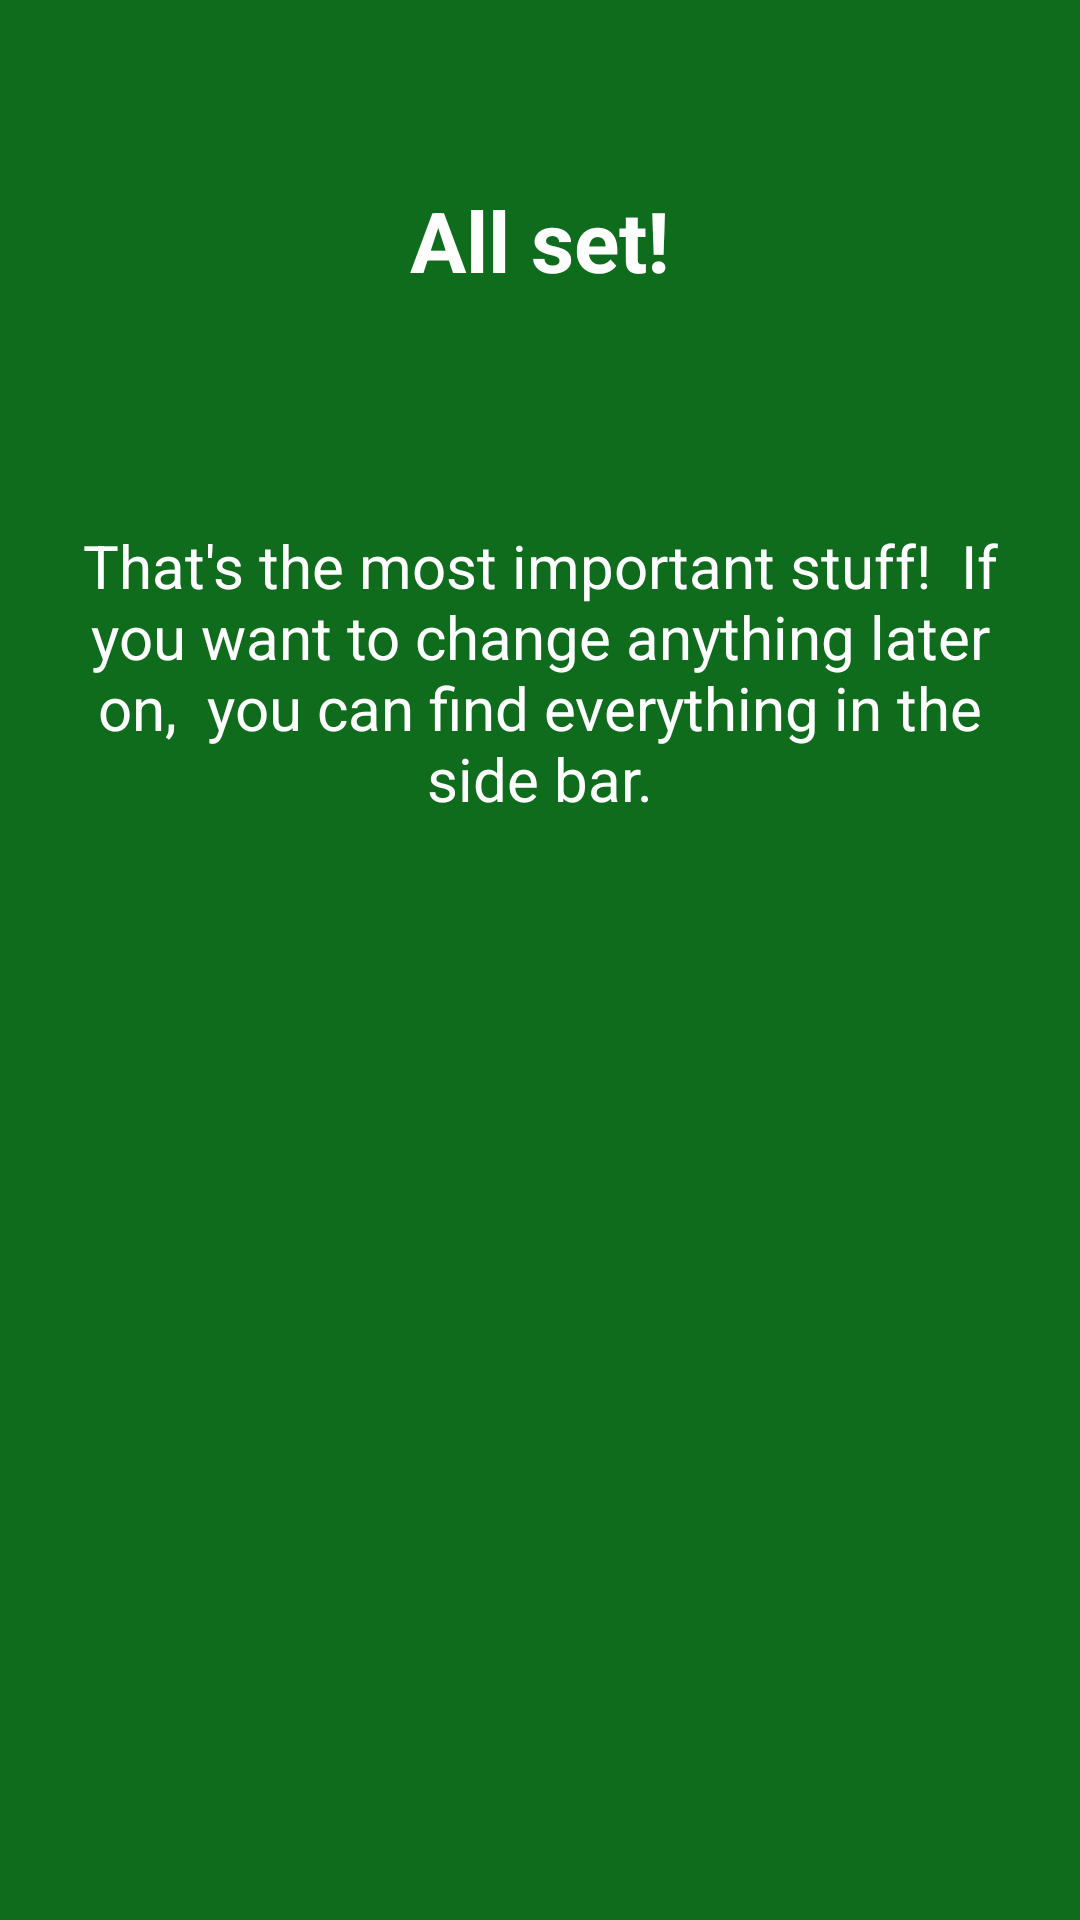

Here is an Android app screen rendered from its layout file. Give the layout XML and the strings, colors and styles it references.
<!-- AndroidManifest.xml: application theme AppTheme -->
<!-- res/layout/fragment_intro_end.xml -->
<?xml version="1.0" encoding="utf-8"?>
<LinearLayout xmlns:android="http://schemas.android.com/apk/res/android"
    xmlns:tools="http://schemas.android.com/tools"
    android:id="@+id/main"
    android:layout_width="match_parent"
    android:layout_height="match_parent"
    android:orientation="vertical"
    android:paddingBottom="@dimen/appIntroBottomBarHeight"
    android:background="@color/ProductiveGreen">

    <TextView
        android:id="@+id/title"
        android:layout_width="wrap_content"
        android:layout_height="0dp"
        android:layout_gravity="center"
        android:layout_weight="2"
        android:gravity="center"
        android:paddingLeft="32dp"
        android:paddingRight="32dp"
        android:paddingTop="32dp"
        android:textColor="@android:color/white"
        android:textSize="28sp"
        android:textStyle="bold"
        android:text="All set!"/>

    <LinearLayout
        android:layout_width="fill_parent"
        android:layout_height="0dp"
        android:layout_weight="3"
        android:gravity="center_horizontal"
        android:orientation="horizontal"
        android:weightSum="1">

        <TextView
            android:id="@+id/description"
            android:layout_width="0dp"
            android:layout_height="wrap_content"
            android:layout_gravity="center"
            android:layout_weight="0.9"
            android:gravity="center"
            android:textColor="@android:color/white"
            android:textSize="20sp"
            android:text="That's the most important stuff!  If you want to change anything later on,
 you can find everything in the side bar."/>

    </LinearLayout>

    <LinearLayout
        android:layout_width="fill_parent"
        android:layout_height="0dp"
        android:layout_weight="5"
        android:gravity="center"
        android:orientation="vertical">

        <ImageView
            android:id="@+id/image"
            android:layout_width="wrap_content"
            android:layout_height="wrap_content"
            android:layout_gravity="center"
            android:paddingLeft="16dp"
            android:paddingRight="16dp"
            tools:ignore="ContentDescription" />
    </LinearLayout>


</LinearLayout>
<!-- resources referenced by this layout -->
<resources>
  <color name="ProductiveGreen">#0f6c1d</color>
  <style name="AppTheme" parent="Theme.AppCompat.Light.DarkActionBar">
          
          <item name="colorPrimary">@color/ProductiveGreen</item>
          <item name="colorPrimaryDark">@color/ProductiveGreen</item>
          <item name="colorAccent">@color/colorAccent</item>
      </style>
  <color name="colorAccent">#6c120f</color>
</resources>
